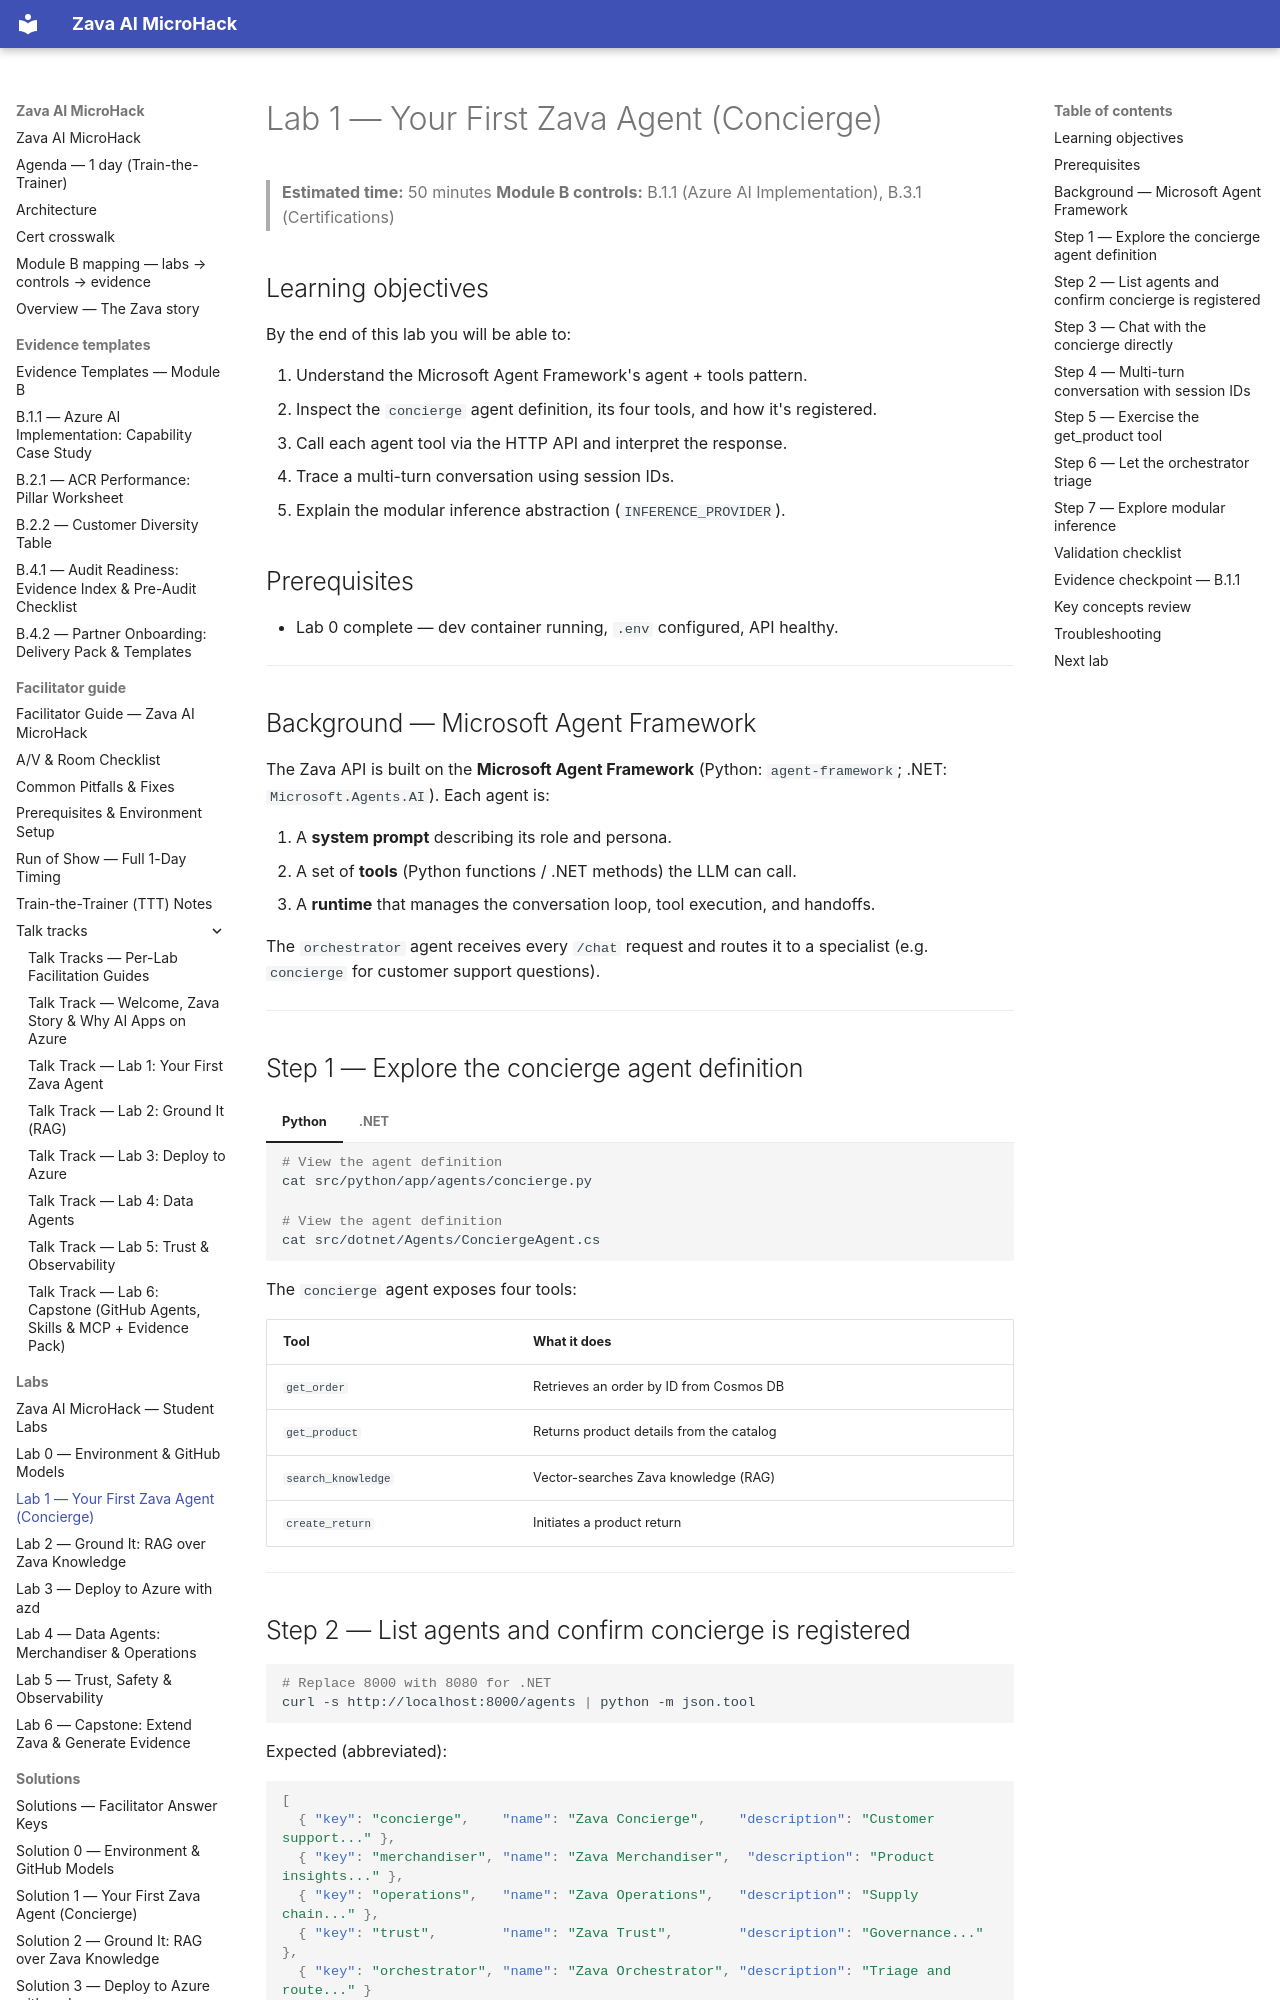

repository: NikoMix/microhack-ai-apps · page: labs/lab1/index.html · generator: mkdocs

# Lab 1 — Your First Zava Agent (Concierge)

> **Estimated time:** 50 minutes
> **Module B controls:** B.1.1 (Azure AI Implementation), B.3.1 (Certifications)

## Learning objectives

By the end of this lab you will be able to:

1. Understand the Microsoft Agent Framework's agent + tools pattern.
2. Inspect the `concierge` agent definition, its four tools, and how it's registered.
3. Call each agent tool via the HTTP API and interpret the response.
4. Trace a multi-turn conversation using session IDs.
5. Explain the modular inference abstraction (`INFERENCE_PROVIDER`).

## Prerequisites

- Lab 0 complete — dev container running, `.env` configured, API healthy.

---

## Background — Microsoft Agent Framework

The Zava API is built on the **Microsoft Agent Framework** (Python: `agent-framework`; .NET:
`Microsoft.Agents.AI`). Each agent is:

1. A **system prompt** describing its role and persona.
2. A set of **tools** (Python functions / .NET methods) the LLM can call.
3. A **runtime** that manages the conversation loop, tool execution, and handoffs.

The `orchestrator` agent receives every `/chat` request and routes it to a specialist (e.g.
`concierge` for customer support questions).

---

## Step 1 — Explore the concierge agent definition

=== "Python"

    ```bash
    # View the agent definition
    cat src/python/app/agents/concierge.py
    ```

=== ".NET"

    ```bash
    # View the agent definition
    cat src/dotnet/Agents/ConciergeAgent.cs
    ```

The `concierge` agent exposes four tools:

| Tool | What it does |
|------|-------------|
| `get_order` | Retrieves an order by ID from Cosmos DB |
| `get_product` | Returns product details from the catalog |
| `search_knowledge` | Vector-searches Zava knowledge (RAG) |
| `create_return` | Initiates a product return |

---

## Step 2 — List agents and confirm concierge is registered

```bash
# Replace 8000 with 8080 for .NET
curl -s http://localhost:8000/agents | python -m json.tool
```

Expected (abbreviated):

```json
[
  { "key": "concierge",    "name": "Zava Concierge",    "description": "Customer support..." },
  { "key": "merchandiser", "name": "Zava Merchandiser",  "description": "Product insights..." },
  { "key": "operations",   "name": "Zava Operations",   "description": "Supply chain..." },
  { "key": "trust",        "name": "Zava Trust",        "description": "Governance..." },
  { "key": "orchestrator", "name": "Zava Orchestrator", "description": "Triage and route..." }
]
```

---
